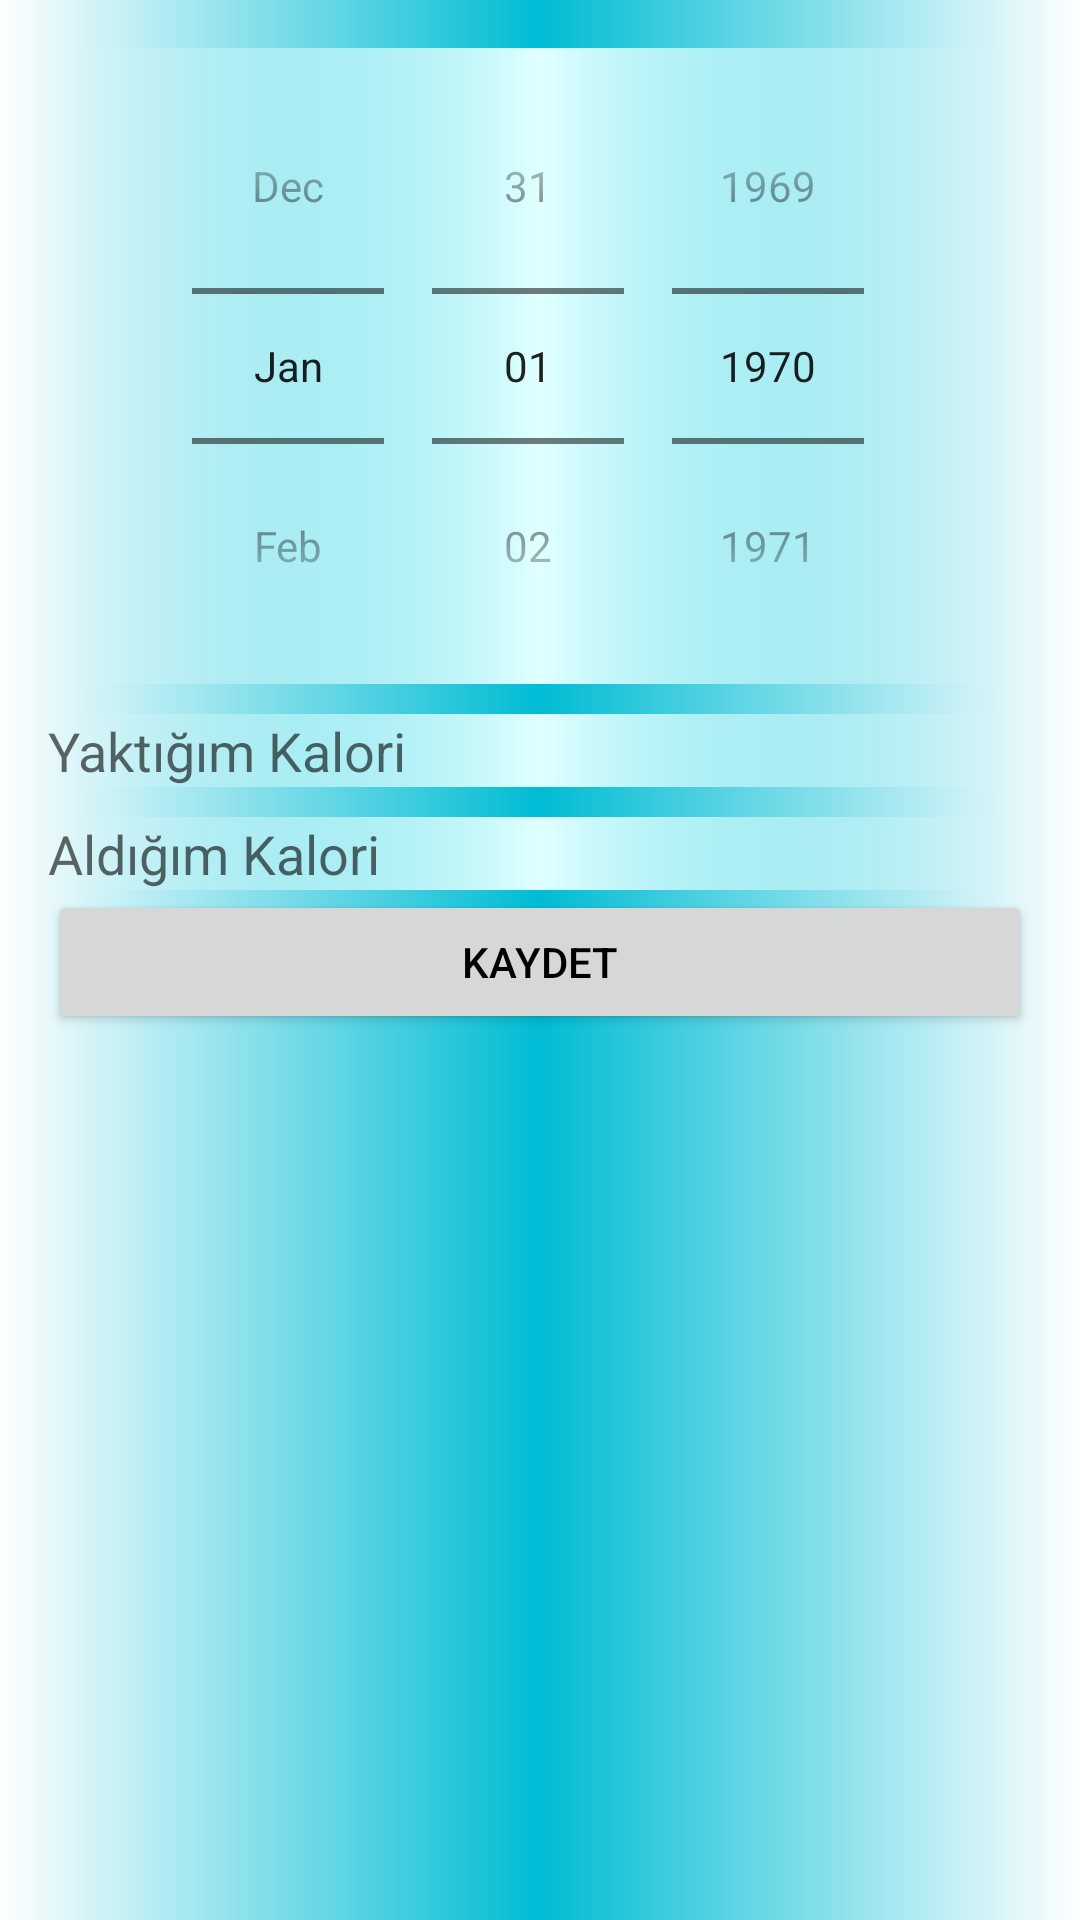

Reconstruct the res/layout file that produces this screen, plus the resources it refers to.
<!-- AndroidManifest.xml: application theme Theme.DietApp -->
<!-- res/layout/fragment_counter.xml -->
<?xml version="1.0" encoding="utf-8"?>
<RelativeLayout
    xmlns:android="http://schemas.android.com/apk/res/android"
    xmlns:tools="http://schemas.android.com/tools"
    android:layout_width="match_parent"
    android:layout_height="match_parent"
    xmlns:app="http://schemas.android.com/apk/res-auto"
    android:background="@drawable/backgroundcolorblue"
    tools:context=".CounterFragment">

    <LinearLayout
        android:layout_width="match_parent"
        android:layout_height="match_parent"
        android:orientation="vertical"
        android:padding="16dp">

        
        <DatePicker
            android:id="@+id/datePicker"
            android:layout_width="match_parent"
            android:layout_height="wrap_content"
            android:calendarViewShown="false"
            android:datePickerMode="spinner"
            android:background="@drawable/whitebackground"/>

        
        <EditText
            android:layout_marginTop="10dp"
            android:id="@+id/editTextBurnedCalories"
            android:layout_width="match_parent"
            android:layout_height="wrap_content"
            android:hint="Yaktığım Kalori"
            android:inputType="numberDecimal"
            android:background="@drawable/whitebackground"
            />

        
        <EditText
            android:layout_marginTop="10dp"
            android:id="@+id/editTextConsumedCalories"
            android:layout_width="match_parent"
            android:layout_height="wrap_content"
            android:hint="Aldığım Kalori"
            android:inputType="numberDecimal"
            android:background="@drawable/whitebackground"/>

        
        <Button

            android:id="@+id/saveButton"
            android:layout_width="match_parent"
            android:layout_height="wrap_content"
            android:onClick="onSaveButtonClick"
            android:text="Kaydet"
            android:textColor="@color/black"/>

        
        <ListView
            android:id="@+id/listView"
            android:layout_width="match_parent"
            android:layout_height="wrap_content"
            android:layout_marginTop="16dp"
            android:background="@drawable/whitebackground"/>

    </LinearLayout>

</RelativeLayout>
<!-- resources referenced by this layout -->
<resources>
  <color name="black">#FF000000</color>
  <!-- drawable backgroundcolorblue (drawable) -->
  <?xml version="1.0" encoding="utf-8"?>
  <shape xmlns:android="http://schemas.android.com/apk/res/android">
      <gradient
          android:centerColor="#00BCD4"
      />
  </shape>
  <!-- drawable whitebackground (drawable) -->
  <?xml version="1.0" encoding="utf-8"?>
  <shape xmlns:android="http://schemas.android.com/apk/res/android">
      <gradient
          android:centerColor="#e0ffff"
          />
  </shape>
  <style name="Theme.DietApp" parent="Base.Theme.DietApp" />
  <style name="Base.Theme.DietApp" parent="Theme.MaterialComponents.DayNight.NoActionBar">
          
          
          <item name="colorPrimary">@color/lavender</item>
          <item name="colorPrimaryVariant">@color/lavender</item>
          <item name="colorPrimaryDark">@color/lavender</item>
          <item name="drawerArrowStyle">@style/MyDrawerArrowStyle</item>
      </style>
  <color name="lavender">#05E3FF</color>
  <style name="MyDrawerArrowStyle" parent="Widget.AppCompat.DrawerArrowToggle">
          <item name="color">@color/black</item>
      </style>
</resources>
